Run: headless pygame with SDL's dummy video driver; simulated clock (each Clock.tick advances the game by its frame time, no real sleeping); random seed 0; keys injected as events and as key.get_pressed() state; no mouse input.
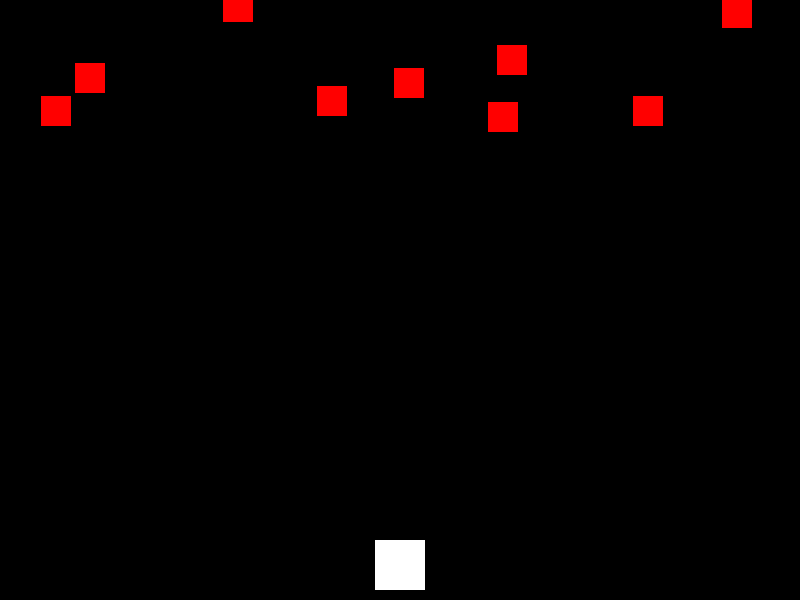
Frame 1 of 4 · flips 1–60 · no input
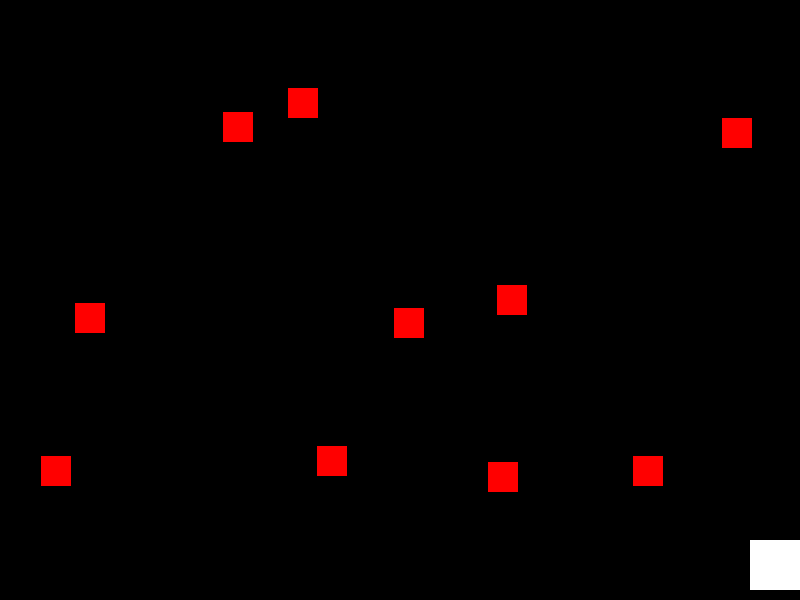
Frame 2 of 4 · flips 61–180 · tapped SPACE, RETURN · held RIGHT (→), D
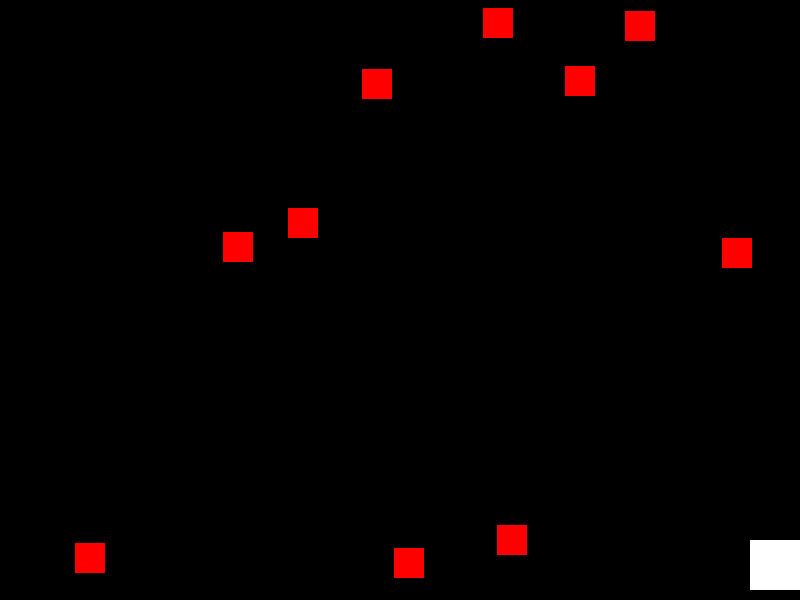
Frame 3 of 4 · flips 181–300 · held DOWN (↓), S
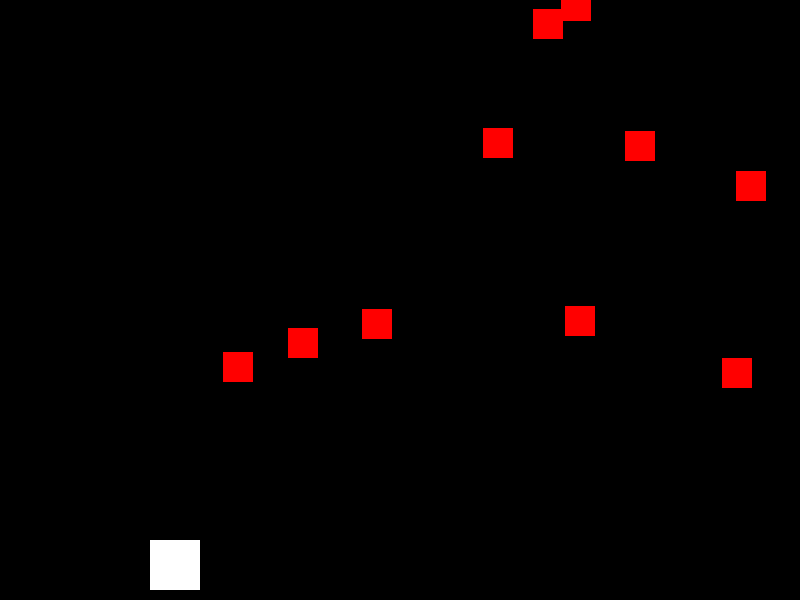
Frame 4 of 4 · flips 301–420 · held LEFT (←), A, UP (↑), W

The pygame program that drew these frames:

import pygame
import random

# Inicialización de Pygame
pygame.init()

# Dimensiones de la pantalla
screen_width = 800
screen_height = 600

# Colores
white = (255, 255, 255)
black = (0, 0, 0)

# Crear la pantalla
screen = pygame.display.set_mode((screen_width, screen_height))
pygame.display.set_caption("Juego de Naves")

# Clase para la nave del jugador
class Player(pygame.sprite.Sprite):
    def __init__(self):
        super().__init__()
        self.image = pygame.Surface((50, 50))
        self.image.fill(white)
        self.rect = self.image.get_rect()
        self.rect.centerx = screen_width // 2
        self.rect.bottom = screen_height - 10
        self.speed = 5

    def update(self):
        keys = pygame.key.get_pressed()
        if keys[pygame.K_LEFT]:
            self.rect.x -= self.speed
        if keys[pygame.K_RIGHT]:
            self.rect.x += self.speed
        self.rect.x = max(0, min(self.rect.x, screen_width - self.rect.width))

# Clase para los enemigos
class Enemy(pygame.sprite.Sprite):
    def __init__(self):
        super().__init__()
        self.image = pygame.Surface((30, 30))
        self.image.fill((255, 0, 0))
        self.rect = self.image.get_rect()
        self.rect.x = random.randint(0, screen_width - self.rect.width)
        self.rect.y = random.randint(-100, -50)
        self.speed = random.randint(1, 3)

    def update(self):
        self.rect.y += self.speed
        if self.rect.top > screen_height:
            self.rect.x = random.randint(0, screen_width - self.rect.width)
            self.rect.y = random.randint(-100, -50)
            self.speed = random.randint(1, 3)

# Grupos de sprites
all_sprites = pygame.sprite.Group()
enemies = pygame.sprite.Group()
bullets = pygame.sprite.Group()


# Crear jugador y enemigos
player = Player()
all_sprites.add(player)

for _ in range(10):
    enemy = Enemy()
    all_sprites.add(enemy)
    enemies.add(enemy)

# Bucle principal del juego
running = True
clock = pygame.time.Clock()

while running:
    for event in pygame.event.get():
        if event.type == pygame.QUIT:
            running = False

    all_sprites.update()

    # Colisiones entre proyectiles y enemigos
    hits = pygame.sprite.groupcollide(enemies, bullets, True, True)
    for hit in hits:
        enemy = Enemy()
        all_sprites.add(enemy)
        enemies.add(enemy)

    screen.fill(black)
    all_sprites.draw(screen)
    pygame.display.flip()

    clock.tick(60)

pygame.quit()
